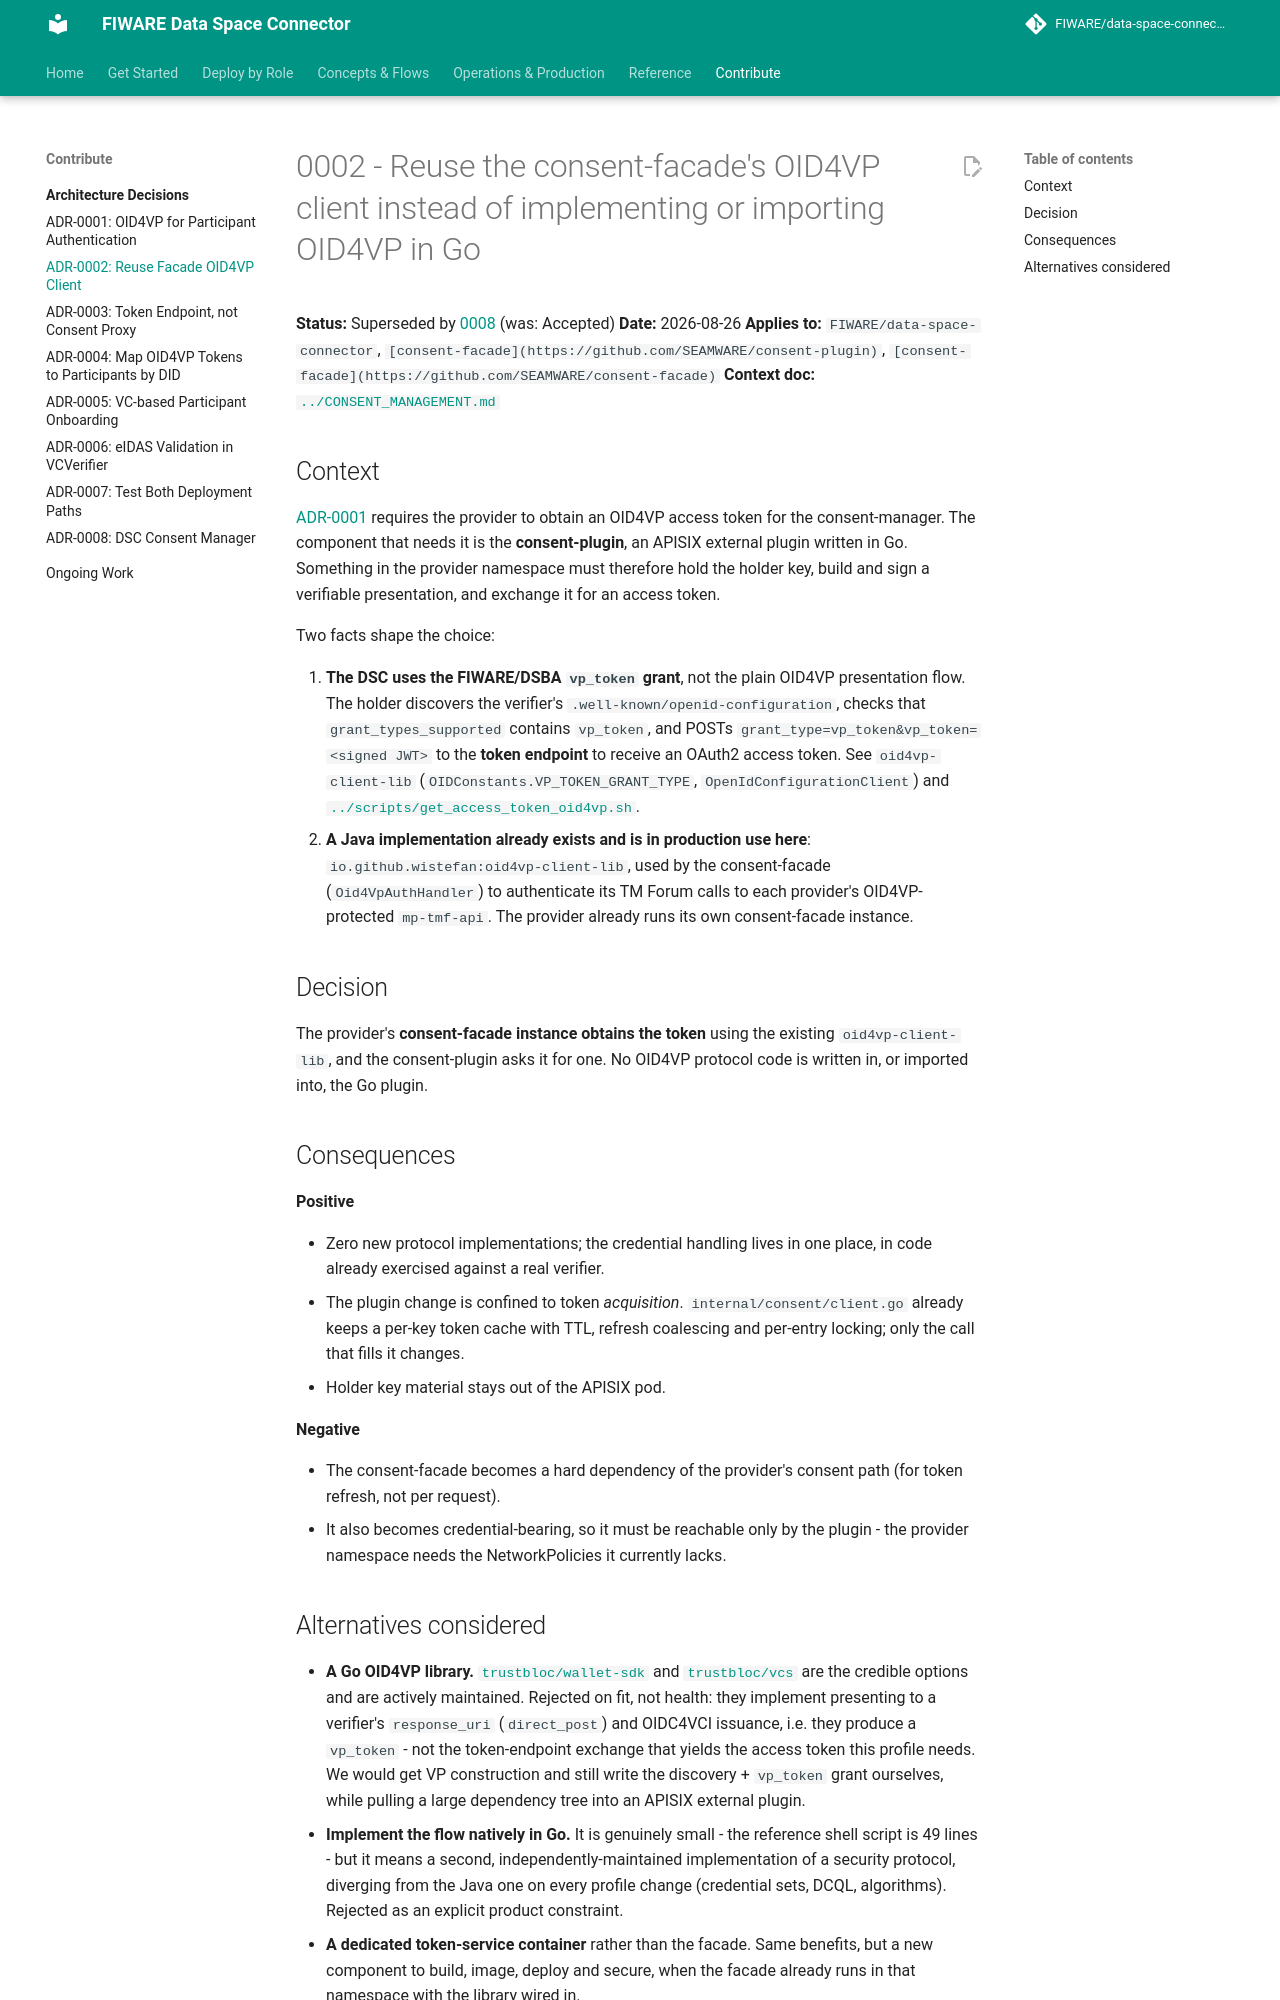

repository: FIWARE/data-space-connector · page: 11.48.7/adr/0002-reuse-facade-oid4vp-client/index.html · generator: mkdocs

# 0002 - Reuse the consent-facade's OID4VP client instead of implementing or importing OID4VP in Go

**Status:** Superseded by [0008](0008-dsc-consent-manager.md) (was: Accepted)
**Date:** 2026-08-26
**Applies to:** `FIWARE/data-space-connector`, `[consent-facade](https://github.com/SEAMWARE/consent-plugin)`, `[consent-facade](https://github.com/SEAMWARE/consent-facade)`
**Context doc:** [`../CONSENT_MANAGEMENT.md`](../CONSENT_MANAGEMENT.md)

## Context

[ADR-0001](0001-oid4vp-for-participant-authentication.md) requires the provider to obtain an OID4VP
access token for the consent-manager. The component that needs it is the **consent-plugin**, an
APISIX external plugin written in Go. Something in the provider namespace must therefore hold the
holder key, build and sign a verifiable presentation, and exchange it for an access token.

Two facts shape the choice:

1. **The DSC uses the FIWARE/DSBA `vp_token` grant**, not the plain OID4VP presentation flow. The
   holder discovers the verifier's `.well-known/openid-configuration`, checks that
   `grant_types_supported` contains `vp_token`, and POSTs `grant_type=vp_token&vp_token=<signed JWT>`
   to the **token endpoint** to receive an OAuth2 access token. See
   `oid4vp-client-lib` (`OIDConstants.VP_TOKEN_GRANT_TYPE`, `OpenIdConfigurationClient`) and
   [`../scripts/get_access_token_oid4vp.sh`](../scripts/get_access_token_oid4vp.sh).
2. **A Java implementation already exists and is in production use here**:
   `io.github.wistefan:oid4vp-client-lib`, used by the consent-facade
   (`Oid4VpAuthHandler`) to authenticate its TM Forum calls to each provider's OID4VP-protected
   `mp-tmf-api`. The provider already runs its own consent-facade instance.

## Decision

The provider's **consent-facade instance obtains the token** using the existing
`oid4vp-client-lib`, and the consent-plugin asks it for one. No OID4VP protocol code is written in,
or imported into, the Go plugin.

## Consequences

**Positive**

- Zero new protocol implementations; the credential handling lives in one place, in code already
  exercised against a real verifier.
- The plugin change is confined to token *acquisition*. `internal/consent/client.go` already keeps a
  per-key token cache with TTL, refresh coalescing and per-entry locking; only the call that fills
  it changes.
- Holder key material stays out of the APISIX pod.

**Negative**

- The consent-facade becomes a hard dependency of the provider's consent path (for token refresh,
  not per request).
- It also becomes credential-bearing, so it must be reachable only by the plugin - the provider
  namespace needs the NetworkPolicies it currently lacks.
